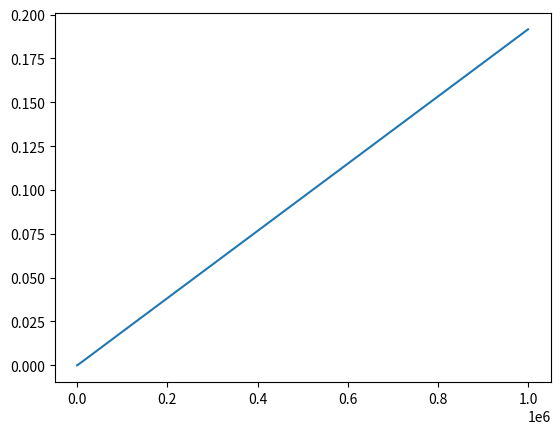

Generate this figure with matplotlib:
import time
import random
from matplotlib import pyplot as plt

def voisins(L, k, element):
    start = time.time()
    rList = []
    for j in range(k):
        dist = abs(element-L[0])
        n = L[0]
        tmpList = L[1:-1]
        for i in range(len(tmpList)-1):
            tmp = abs(element-tmpList[i])
            if tmp < dist :
                dist = tmp
                n = tmpList[i]
        rList.append(n)
        L.remove(n)
    stop = time.time()
    return (rList, stop-start)


liste_n = [10**i for i in range(1, 7)]
liste_duree = [voisins([random.randint(0, 100000) for i in range(n)], 3, 50000)[1] for n in liste_n]

plt.plot(liste_n, liste_duree)
plt.show()